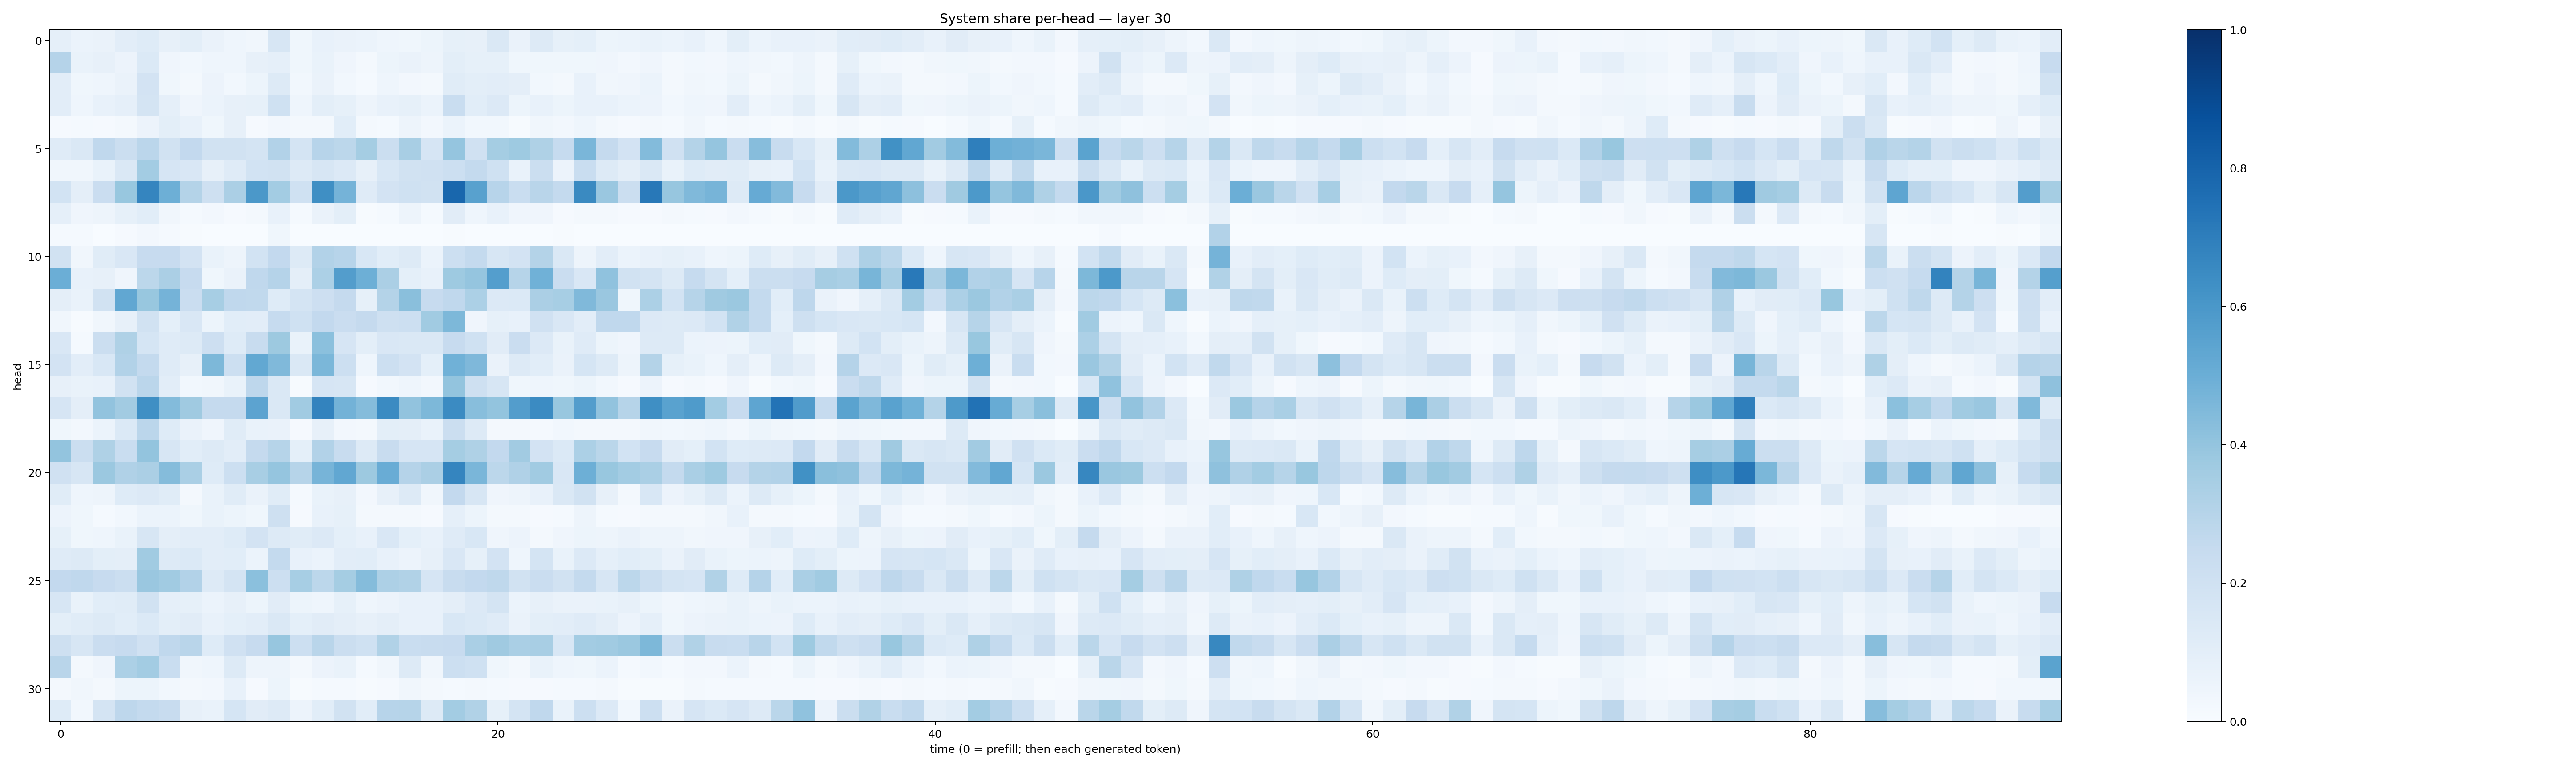

Data behind this chart, as committed beside it:
0.08897501, 0.061726294, 0.06453848, 0.10172803, 0.12223201, 0.079221606, 0.101476625, 0.06336597, 0.046487, 0.033967003, 0.16175766, 0.03645628, 0.072394565, 0.06591143, 0.060106907, 0.044707015, 0.038700745, 0.054471236, 0.08527744, 0.07938605, 0.14407827, 0.06415472, 0.12723464, 0.08431424
0.3024, 0.06829, 0.07946, 0.05743, 0.1375, 0.04157, 0.03043, 0.04399, 0.04318, 0.07984, 0.08823, 0.03733, 0.06866, 0.04072, 0.01855, 0.0536, 0.06626, 0.04712, 0.09919, 0.08521, 0.08425, 0.03868, 0.03704, 0.03764
0.105, 0.03707, 0.04576, 0.06538, 0.1829, 0.03729, 0.01764, 0.0557, 0.02984, 0.05101, 0.1259, 0.02867, 0.06494, 0.02911, 0.01278, 0.04327, 0.02603, 0.02154, 0.1136, 0.1008, 0.1033, 0.09447, 0.02918, 0.01731
0.105, 0.04532, 0.07688, 0.08915, 0.1791, 0.08781, 0.03972, 0.06154, 0.08125, 0.08521, 0.1999, 0.04584, 0.09925, 0.08245, 0.04983, 0.07728, 0.08579, 0.06087, 0.2308, 0.1067, 0.1341, 0.05316, 0.07554, 0.05158
0.008589, 0.01205, 0.01019, 0.02121, 0.05501, 0.09919, 0.07301, 0.03603, 0.08195, 0.008762, 0.02557, 0.01679, 0.02075, 0.1073, 0.01668, 0.01217, 0.05072, 0.02713, 0.06167, 0.02766, 0.03064, 0.00717, 0.03496, 0.02397
0.1176, 0.1476, 0.2683, 0.222, 0.2848, 0.1893, 0.2599, 0.1901, 0.1911, 0.1756, 0.3104, 0.1738, 0.2947, 0.2803, 0.3545, 0.2203, 0.3399, 0.1654, 0.3955, 0.1957, 0.3532, 0.3718, 0.3241, 0.2485
0.03308, 0.035, 0.07031, 0.1444, 0.3556, 0.167, 0.1508, 0.0812, 0.121, 0.1874, 0.1897, 0.127, 0.1619, 0.1333, 0.0788, 0.1553, 0.1922, 0.1979, 0.2166, 0.2574, 0.2008, 0.06727, 0.2216, 0.05819
0.1852, 0.09714, 0.2283, 0.3873, 0.6693, 0.4922, 0.306, 0.2051, 0.3327, 0.5974, 0.3569, 0.2013, 0.6367, 0.4732, 0.1205, 0.1806, 0.2022, 0.1909, 0.7881, 0.5571, 0.2967, 0.2338, 0.291, 0.2566
0.08742, 0.04092, 0.04988, 0.08234, 0.1072, 0.0315, 0.01477, 0.02712, 0.01023, 0.02291, 0.07119, 0.01196, 0.0646, 0.09826, 0.006111, 0.01559, 0.04978, 0.01173, 0.1115, 0.04586, 0.07681, 0.04202, 0.04211, 0.009909
0.01247, 0.01458, 0.003535, 0.009202, 0.02382, 0.01488, 0.004803, 0.001844, 0.002658, 0.0009029, 0.03722, 0.0008649, 0.0004129, 0.00363, 0.001905, 0.0005354, 0.0009098, 0.0003942, 0.006374, 0.003816, 0.003324, 0.001059, 0.002128, 0.004646
0.194, 0.032, 0.1164, 0.1496, 0.245, 0.2424, 0.181, 0.06673, 0.04702, 0.1875, 0.2612, 0.131, 0.3096, 0.2952, 0.1558, 0.1079, 0.1251, 0.06086, 0.218, 0.2576, 0.1625, 0.1819, 0.3054, 0.1418
0.4992, 0.07638, 0.07944, 0.04027, 0.2796, 0.3324, 0.2439, 0.03753, 0.06542, 0.2679, 0.3014, 0.09601, 0.3286, 0.5735, 0.4947, 0.3343, 0.09362, 0.07766, 0.3743, 0.3977, 0.5667, 0.2996, 0.488, 0.2291
0.09502, 0.06939, 0.1934, 0.529, 0.3874, 0.4759, 0.228, 0.3467, 0.2672, 0.2637, 0.1227, 0.177, 0.2134, 0.2538, 0.08497, 0.3067, 0.4226, 0.2441, 0.2661, 0.3296, 0.133, 0.1391, 0.3353, 0.3465
0.03277, 0.003931, 0.03503, 0.079, 0.1946, 0.09131, 0.1485, 0.05386, 0.1087, 0.1017, 0.2494, 0.2027, 0.2579, 0.2283, 0.2513, 0.2089, 0.2161, 0.3638, 0.457, 0.03935, 0.08484, 0.0746, 0.1964, 0.1521
0.1505, 0.01413, 0.2261, 0.3239, 0.1699, 0.12, 0.1275, 0.211, 0.1214, 0.2398, 0.3757, 0.07012, 0.4182, 0.1667, 0.09861, 0.1507, 0.1412, 0.1435, 0.245, 0.2023, 0.1125, 0.2277, 0.1348, 0.0678
0.1805, 0.1016, 0.1543, 0.3095, 0.2541, 0.1187, 0.07878, 0.4556, 0.2185, 0.5261, 0.4454, 0.1438, 0.4581, 0.2178, 0.04441, 0.2158, 0.1818, 0.0907, 0.4856, 0.4503, 0.06601, 0.1256, 0.107, 0.0647
0.08088, 0.06899, 0.07207, 0.1915, 0.2824, 0.1023, 0.0306, 0.03202, 0.0699, 0.2743, 0.1428, 0.007637, 0.1663, 0.1583, 0.008867, 0.03111, 0.04315, 0.02681, 0.3996, 0.2106, 0.161, 0.0369, 0.04523, 0.03668
0.1672, 0.09574, 0.4024, 0.3605, 0.634, 0.4407, 0.3688, 0.2515, 0.2515, 0.5456, 0.1443, 0.3667, 0.6766, 0.4782, 0.4363, 0.6499, 0.4037, 0.4555, 0.6487, 0.4289, 0.4007, 0.5737, 0.6511, 0.39
0.03568, 0.02395, 0.06166, 0.1405, 0.2835, 0.1218, 0.06322, 0.04157, 0.1162, 0.06864, 0.06492, 0.009382, 0.08043, 0.02379, 0.01631, 0.09922, 0.09694, 0.06797, 0.2207, 0.126, 0.01669, 0.02176, 0.014, 0.03022
0.3992, 0.2227, 0.3211, 0.2328, 0.3989, 0.1564, 0.1058, 0.1273, 0.1051, 0.2529, 0.3001, 0.09113, 0.3095, 0.2419, 0.1313, 0.2355, 0.1667, 0.1646, 0.3522, 0.3232, 0.2585, 0.3619, 0.1825, 0.1387
0.1981, 0.1588, 0.3814, 0.3182, 0.3345, 0.4353, 0.3392, 0.1228, 0.2152, 0.3424, 0.3962, 0.2993, 0.4709, 0.5289, 0.3782, 0.5059, 0.3021, 0.3348, 0.6694, 0.4623, 0.2797, 0.3173, 0.3656, 0.1495
0.1145, 0.04438, 0.04838, 0.1215, 0.134, 0.1139, 0.02146, 0.06882, 0.1154, 0.0646, 0.1149, 0.01541, 0.06756, 0.07891, 0.02638, 0.08136, 0.13, 0.03176, 0.2612, 0.1615, 0.03995, 0.04734, 0.07066, 0.1443
0.05857, 0.03735, 0.01532, 0.03062, 0.06241, 0.06032, 0.03725, 0.06723, 0.05141, 0.03827, 0.2061, 0.008566, 0.07436, 0.08234, 0.01641, 0.01623, 0.01772, 0.01036, 0.08741, 0.05269, 0.01921, 0.0197, 0.01148, 0.01455
0.08222, 0.03875, 0.04377, 0.0665, 0.159, 0.0947, 0.1033, 0.1037, 0.1234, 0.1831, 0.1288, 0.1137, 0.1335, 0.09277, 0.07597, 0.1491, 0.09322, 0.07765, 0.1199, 0.1544, 0.04121, 0.05648, 0.02135, 0.04103
0.1195, 0.1307, 0.101, 0.09563, 0.3633, 0.1288, 0.1383, 0.1046, 0.1089, 0.06127, 0.2561, 0.07161, 0.06024, 0.1021, 0.109, 0.0743, 0.05802, 0.07866, 0.1485, 0.08568, 0.1812, 0.04509, 0.176, 0.06674
0.259, 0.2687, 0.2434, 0.2189, 0.383, 0.367, 0.3124, 0.1286, 0.1724, 0.4187, 0.2182, 0.347, 0.2802, 0.3521, 0.4348, 0.3272, 0.3131, 0.1672, 0.242, 0.2602, 0.2721, 0.1931, 0.2278, 0.193
0.1602, 0.06671, 0.1071, 0.1148, 0.1877, 0.08617, 0.08316, 0.06134, 0.07838, 0.05236, 0.1106, 0.05345, 0.04637, 0.08591, 0.04477, 0.05794, 0.07378, 0.07613, 0.09746, 0.1331, 0.1741, 0.06119, 0.08054, 0.06316
0.1009, 0.1137, 0.1298, 0.1073, 0.14, 0.1006, 0.1099, 0.07206, 0.09199, 0.1047, 0.1473, 0.09228, 0.1127, 0.097, 0.07966, 0.09648, 0.07421, 0.07637, 0.1558, 0.1388, 0.1204, 0.06483, 0.1011, 0.1038
0.2077, 0.1604, 0.2297, 0.2448, 0.1974, 0.2685, 0.2899, 0.1218, 0.1954, 0.2459, 0.3943, 0.2179, 0.2892, 0.2227, 0.203, 0.3145, 0.2324, 0.2365, 0.2448, 0.3364, 0.3707, 0.3368, 0.3432, 0.1526
0.2893, 0.02126, 0.0417, 0.3283, 0.3573, 0.2319, 0.03437, 0.04399, 0.1317, 0.04772, 0.04937, 0.01717, 0.05719, 0.0675, 0.01459, 0.03487, 0.126, 0.03128, 0.2165, 0.1999, 0.03604, 0.0167, 0.06662, 0.04681
0.02304, 0.03145, 0.01624, 0.05366, 0.05185, 0.02933, 0.02175, 0.02427, 0.0777, 0.01143, 0.05237, 0.007758, 0.01313, 0.01261, 0.00472, 0.008343, 0.03508, 0.02164, 0.01202, 0.02228, 0.01251, 0.008802, 0.008411, 0.01232
0.1226, 0.03067, 0.1729, 0.2768, 0.2561, 0.2374, 0.0818, 0.07008, 0.1698, 0.11, 0.131, 0.05692, 0.109, 0.1878, 0.1057, 0.2931, 0.3006, 0.131, 0.359, 0.3145, 0.08501, 0.1722, 0.2685, 0.06707
